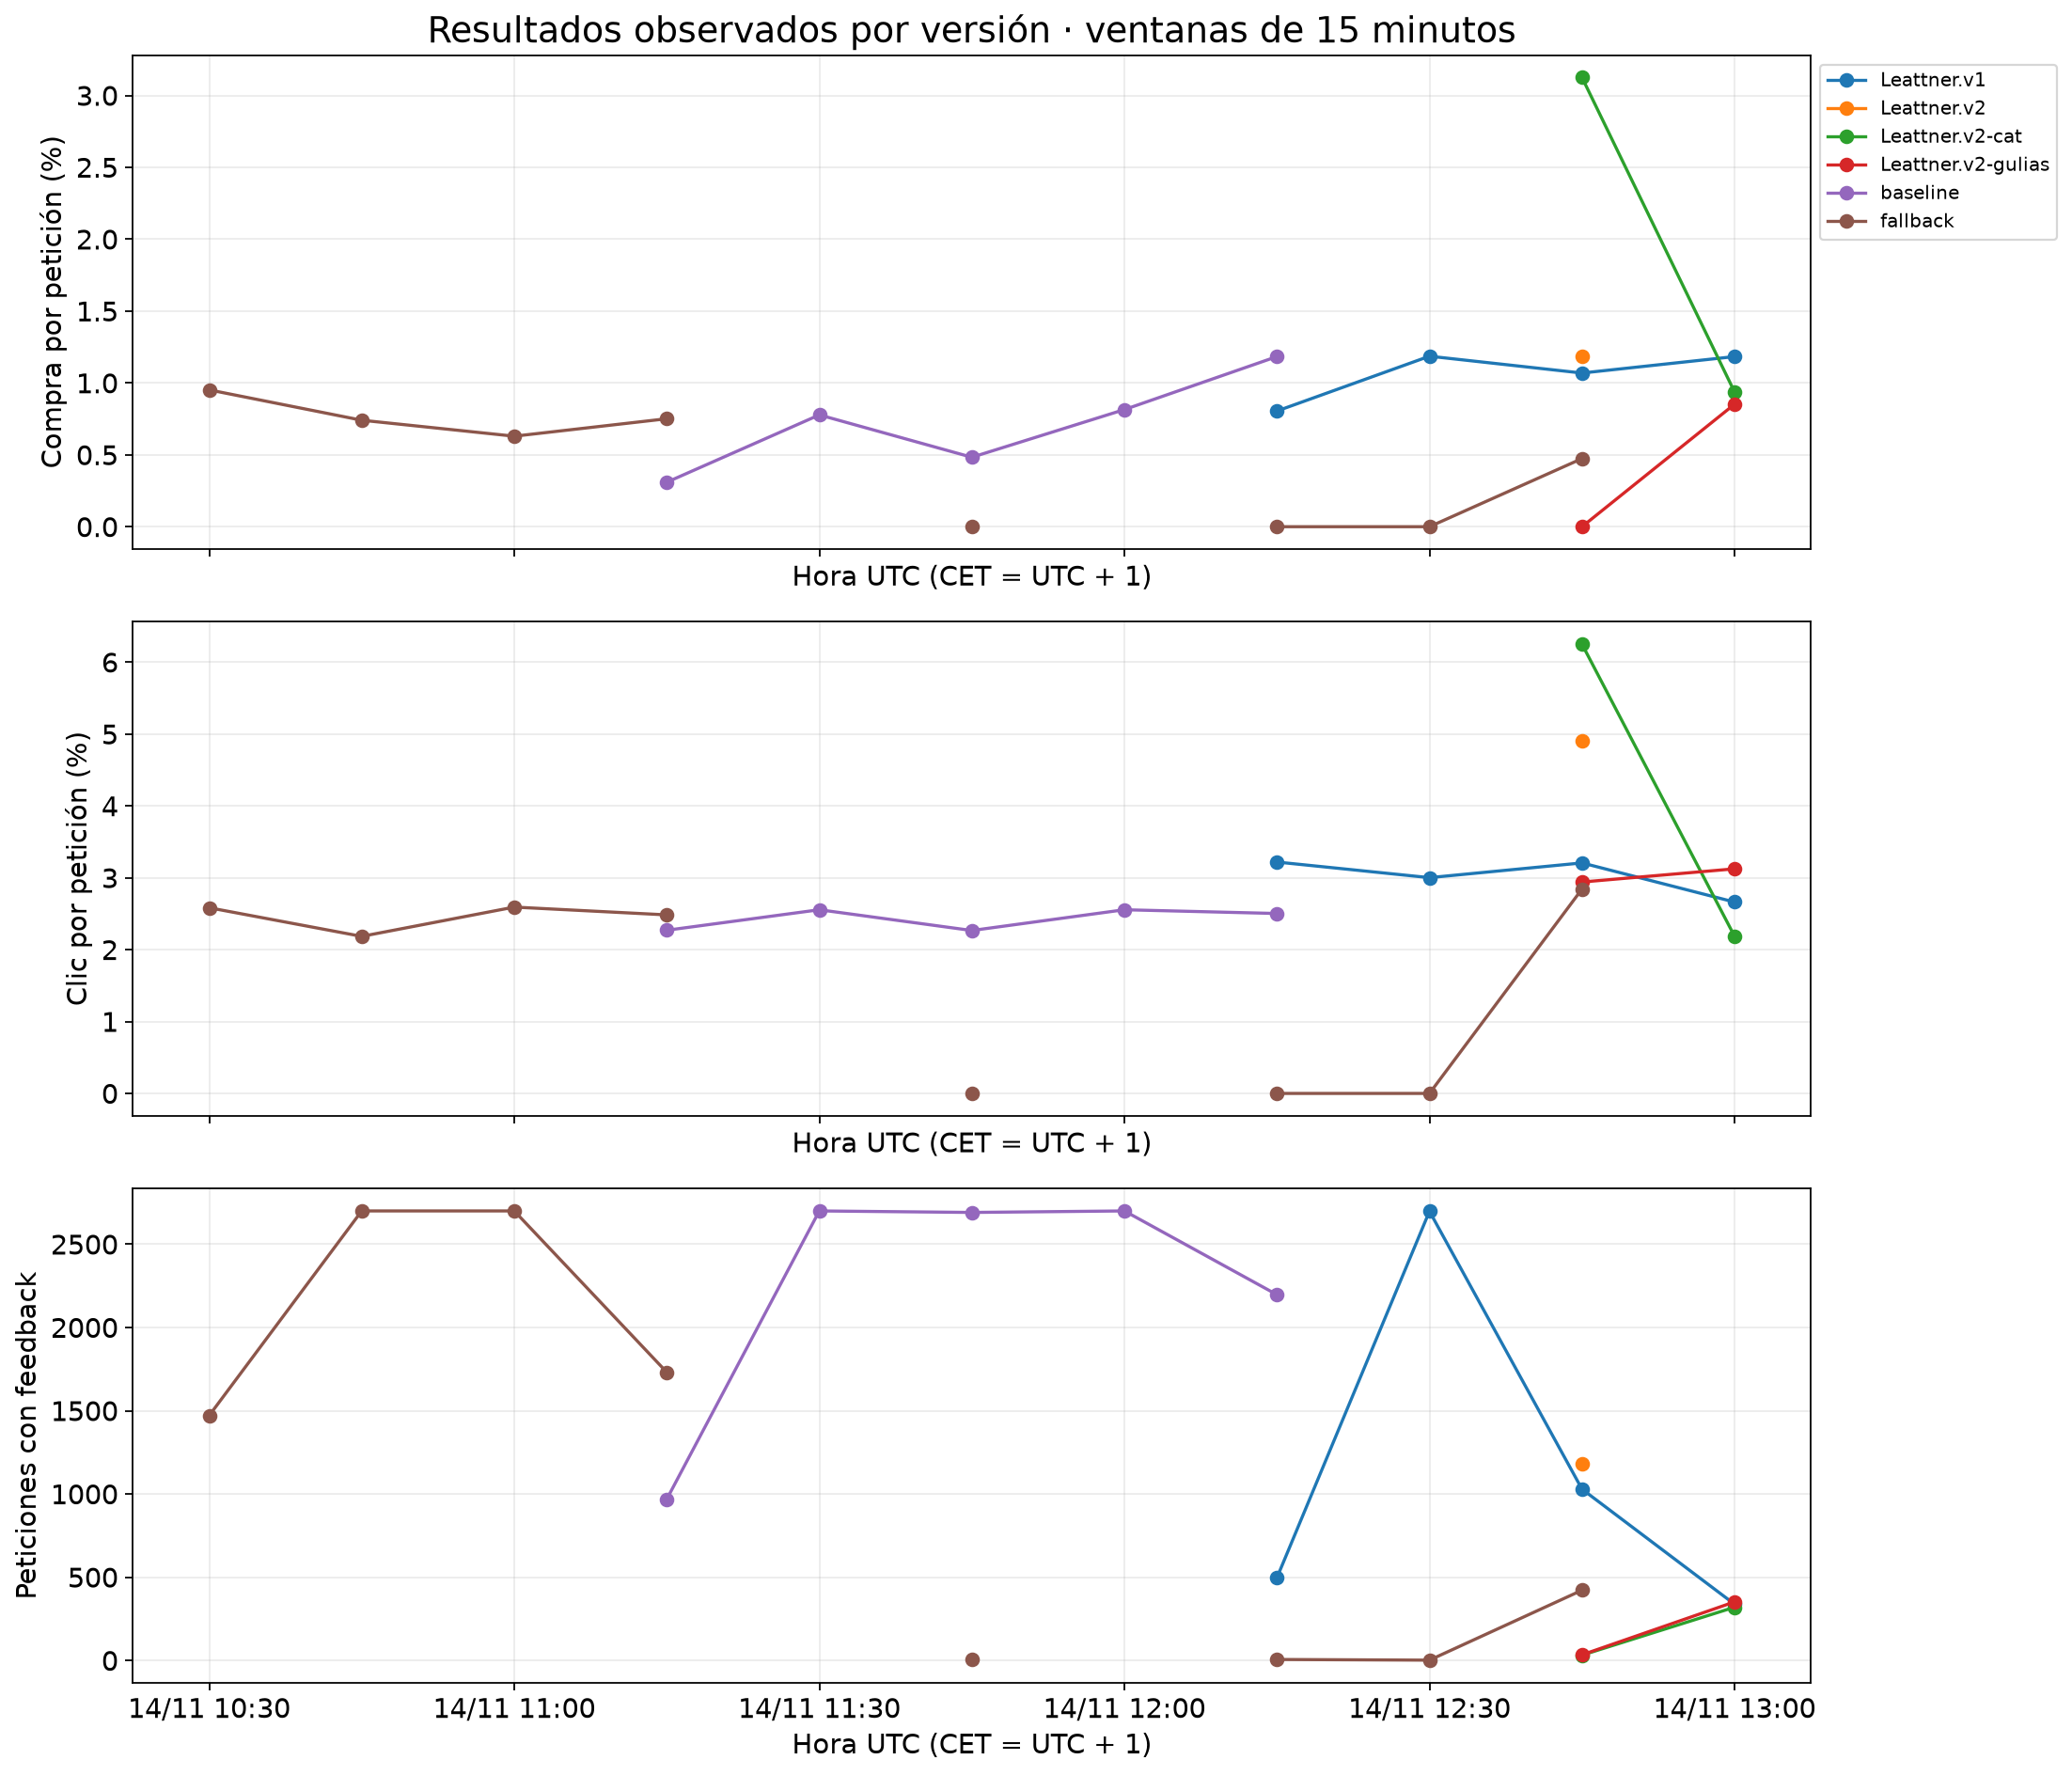

The data file committed next to this chart (first rows):
ventana, version, n, clics, compras, CTR_pct, conversion_pct
2026-11-14 10:30:00+00:00, fallback, 1471, 38, 14, 2.583, 0.9517
2026-11-14 10:45:00+00:00, fallback, 2700, 59, 20, 2.185, 0.7407
2026-11-14 11:00:00+00:00, fallback, 2700, 70, 17, 2.593, 0.6296
2026-11-14 11:15:00+00:00, baseline, 969, 22, 3, 2.27, 0.3096
2026-11-14 11:15:00+00:00, fallback, 1731, 43, 13, 2.484, 0.751
2026-11-14 11:30:00+00:00, baseline, 2700, 69, 21, 2.556, 0.7778
2026-11-14 11:45:00+00:00, baseline, 2691, 61, 13, 2.267, 0.4831
2026-11-14 11:45:00+00:00, fallback, 9, 0, 0, 0.0, 0.0
2026-11-14 12:00:00+00:00, baseline, 2700, 69, 22, 2.556, 0.8148
2026-11-14 12:15:00+00:00, Leattner.v1, 497, 16, 4, 3.219, 0.8048
2026-11-14 12:15:00+00:00, baseline, 2197, 55, 26, 2.503, 1.183
2026-11-14 12:15:00+00:00, fallback, 6, 0, 0, 0.0, 0.0
2026-11-14 12:30:00+00:00, Leattner.v1, 2698, 81, 32, 3.002, 1.186
2026-11-14 12:30:00+00:00, fallback, 2, 0, 0, 0.0, 0.0
2026-11-14 12:45:00+00:00, Leattner.v1, 1029, 33, 11, 3.207, 1.069
2026-11-14 12:45:00+00:00, Leattner.v2, 1183, 58, 14, 4.903, 1.183
2026-11-14 12:45:00+00:00, Leattner.v2-cat, 32, 2, 1, 6.25, 3.125
2026-11-14 12:45:00+00:00, Leattner.v2-gulias, 34, 1, 0, 2.941, 0.0
2026-11-14 12:45:00+00:00, fallback, 422, 12, 2, 2.844, 0.4739
2026-11-14 13:00:00+00:00, Leattner.v1, 338, 9, 4, 2.663, 1.183
2026-11-14 13:00:00+00:00, Leattner.v2-cat, 320, 7, 3, 2.188, 0.9375
2026-11-14 13:00:00+00:00, Leattner.v2-gulias, 352, 11, 3, 3.125, 0.8523
